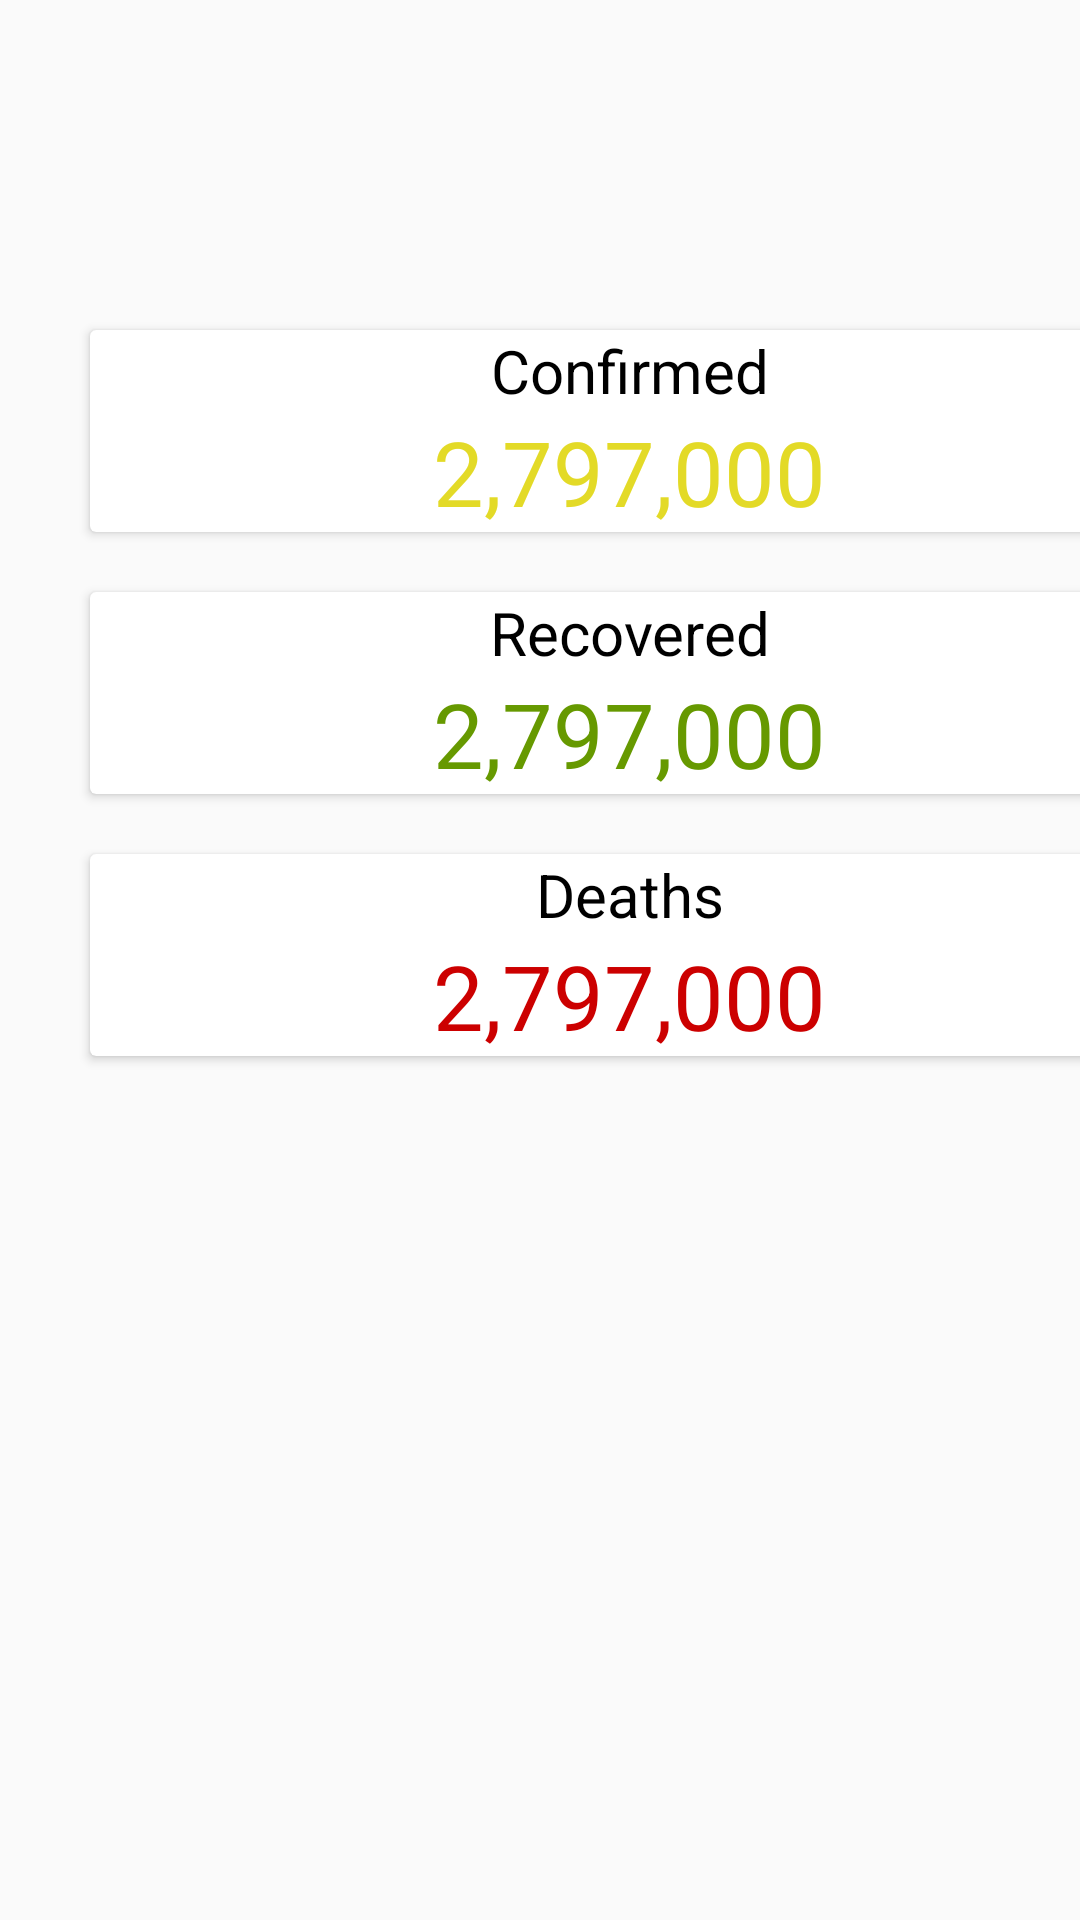

Layout XML and referenced resources for this Android screen:
<!-- AndroidManifest.xml: application theme AppTheme -->
<!-- res/layout/fragment_total.xml -->
<?xml version="1.0" encoding="utf-8"?>
<FrameLayout xmlns:android="http://schemas.android.com/apk/res/android"
    xmlns:tools="http://schemas.android.com/tools"
    android:layout_width="match_parent"
    android:layout_height="match_parent"
    tools:context=".TotalFragment">

    <LinearLayout
        android:layout_width="match_parent"
        android:layout_height="match_parent"
        android:orientation="vertical">

        <ImageView
            android:layout_width="@dimen/ivCovidWidth"
            android:layout_height="@dimen/ivCovidHeight"
            android:layout_marginLeft="@dimen/marginLeftCards"
            android:src="@drawable/bluelogo" />


        <androidx.cardview.widget.CardView
            android:layout_width="@dimen/cvWidth"
            android:layout_height="wrap_content"
            android:layout_marginVertical="@dimen/marginVerticalCards"
            android:layout_marginLeft="@dimen/marginLeftCards">

            <LinearLayout
                android:layout_width="match_parent"
                android:layout_height="match_parent"
                android:gravity="center_horizontal"
                android:orientation="vertical">

                <TextView
                    android:layout_width="wrap_content"
                    android:layout_height="wrap_content"
                    android:text="@string/confirmed"
                    android:textColor="@color/colorBlack"
                    android:textSize="@dimen/txtSize"></TextView>

                <TextView
                    android:id="@+id/totalConfirmed"
                    android:layout_width="wrap_content"
                    android:layout_height="wrap_content"
                    android:text="2,797,000"
                    android:textColor="@color/colorConfirmed"
                    android:textSize="30sp"></TextView>
            </LinearLayout>


        </androidx.cardview.widget.CardView>

        <androidx.cardview.widget.CardView
            android:layout_width="@dimen/cvWidth"
            android:layout_height="wrap_content"
            android:layout_marginVertical="@dimen/marginVerticalCards"
            android:layout_marginLeft="@dimen/marginLeftCards">

            <LinearLayout
                android:layout_width="match_parent"
                android:layout_height="match_parent"
                android:gravity="center_horizontal"
                android:orientation="vertical">

                <TextView
                    android:layout_width="wrap_content"
                    android:layout_height="wrap_content"
                    android:text="@string/recovered"
                    android:textColor="@color/colorBlack"
                    android:textSize="@dimen/txtSize"></TextView>

                <TextView
                    android:id="@+id/totalRecovered"
                    android:layout_width="wrap_content"
                    android:layout_height="wrap_content"
                    android:text="2,797,000"
                    android:textColor="@android:color/holo_green_dark"
                    android:textSize="30sp"></TextView>
            </LinearLayout>


        </androidx.cardview.widget.CardView>

        <androidx.cardview.widget.CardView
            android:layout_width="@dimen/cvWidth"
            android:layout_height="wrap_content"
            android:layout_marginVertical="@dimen/marginVerticalCards"
            android:layout_marginLeft="@dimen/marginLeftCards">

            <LinearLayout
                android:layout_width="match_parent"
                android:layout_height="match_parent"
                android:gravity="center_horizontal"
                android:orientation="vertical">

                <TextView
                    android:layout_width="wrap_content"
                    android:layout_height="wrap_content"
                    android:text="@string/deaths"
                    android:textColor="@color/colorBlack"
                    android:textSize="@dimen/txtSize"></TextView>

                <TextView
                    android:id="@+id/totalDeaths"
                    android:layout_width="wrap_content"
                    android:layout_height="wrap_content"
                    android:text="2,797,000"
                    android:textColor="@android:color/holo_red_dark"
                    android:textSize="30sp"></TextView>
            </LinearLayout>


        </androidx.cardview.widget.CardView>


        <ImageView
            android:layout_width="wrap_content"
            android:layout_height="@dimen/ivDoctorWidth"
            android:src="@drawable/doctor"

            />

    </LinearLayout>


</FrameLayout>
<!-- resources referenced by this layout -->
<resources>
  <color name="colorBlack">@android:color/black</color>
  <color name="colorConfirmed">#e3da27</color>
  <dimen name="cvWidth">360dp</dimen>
  <dimen name="ivCovidHeight">100dp</dimen>
  <dimen name="ivCovidWidth">350dp</dimen>
  <dimen name="ivDoctorWidth">300dp</dimen>
  <dimen name="marginLeftCards">30dp</dimen>
  <dimen name="marginVerticalCards">10dp</dimen>
  <dimen name="txtSize">20sp</dimen>
  <string name="confirmed">Confirmed</string>
  <string name="deaths">Deaths</string>
  <string name="recovered">Recovered</string>
  <style name="AppTheme" parent="Theme.AppCompat.Light.NoActionBar">
          
          <item name="colorPrimary">@color/colorPrimary</item>
          <item name="colorPrimaryDark">@color/colorPrimaryDark</item>
          <item name="colorAccent">@color/colorPrimary</item>
      </style>
  <color name="colorPrimary">#E96656</color>
  <color name="colorPrimaryDark">#332C2C</color>
</resources>
